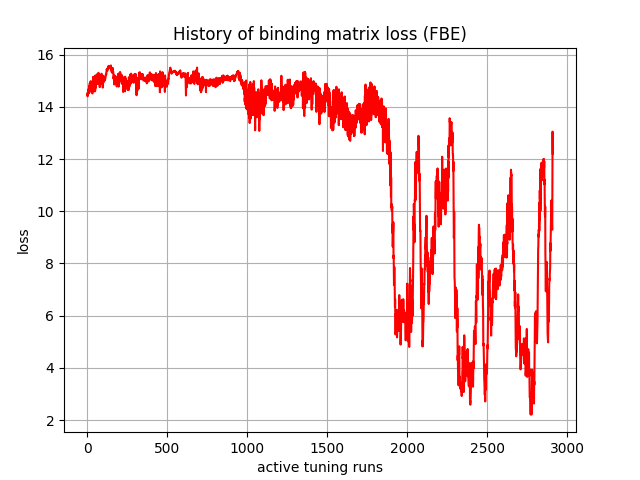

Source data for this figure (header and first rows):
, 0
0, 14.51
1, 14.44
2, 14.41
3, 14.5
4, 14.46
5, 14.51
6, 14.57
7, 14.65
8, 14.68
9, 14.52
10, 14.73
11, 14.72
12, 14.59
13, 14.8
14, 14.72
15, 14.8
16, 14.92
17, 14.72
18, 14.8
19, 14.86
20, 14.6
21, 14.99
22, 14.59
23, 14.92
24, 14.92
25, 14.84
26, 14.76
27, 14.85
28, 14.89
29, 14.72
30, 14.82
31, 14.97
32, 14.52
33, 14.89
34, 14.75
35, 14.83
36, 14.71
37, 15.15
38, 15
39, 14.78
40, 15.02
41, 14.8
42, 14.88
43, 15.15
44, 14.94
45, 14.87
46, 14.95
47, 14.59
48, 15.02
49, 14.62
50, 15.01
51, 15.21
52, 14.72
53, 15.18
54, 14.88
55, 15.15
56, 14.97
57, 15.2
58, 15.02
59, 15.07
... 2,850 more rows
